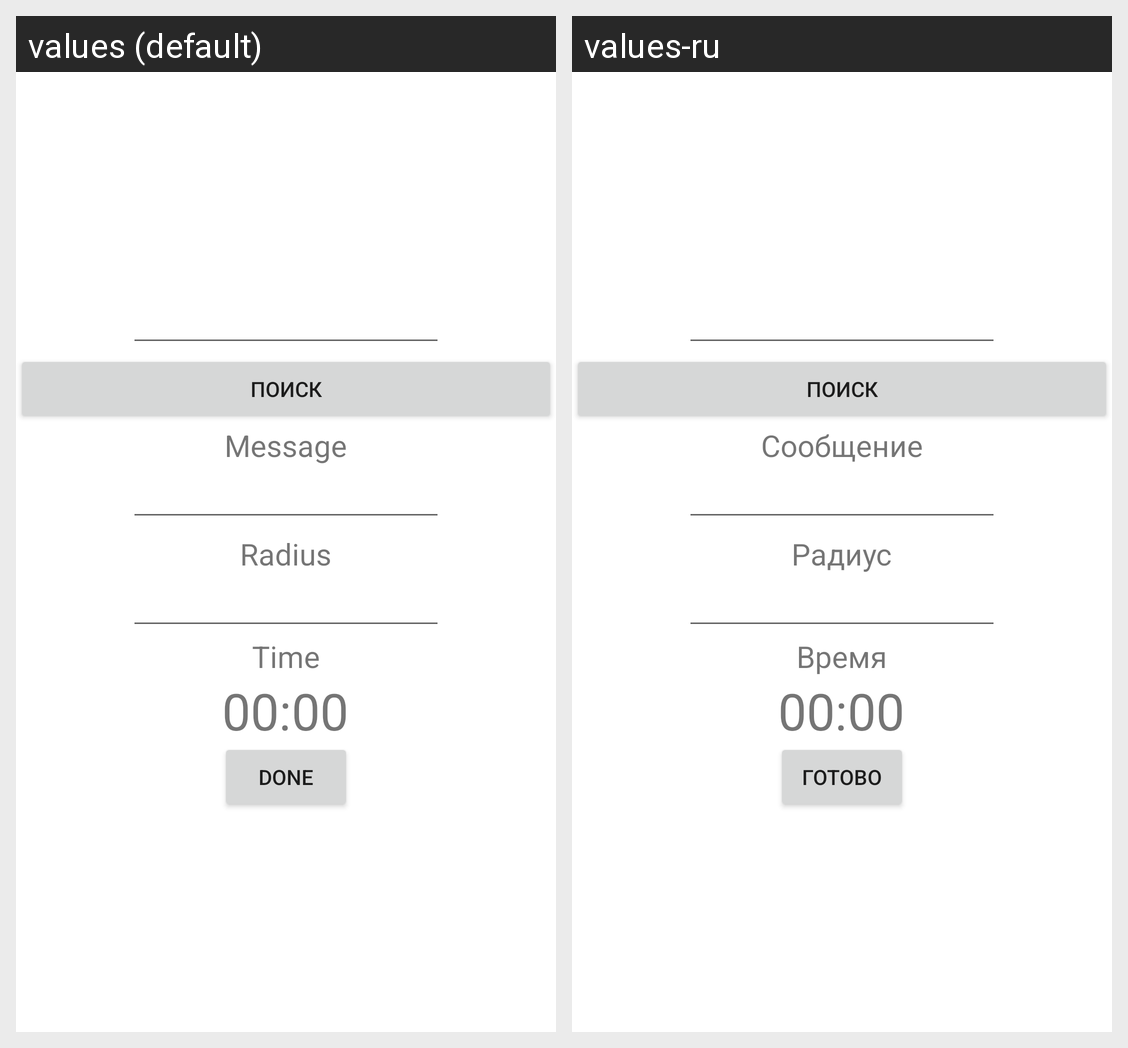

Locale-by-locale string values for the Android screen shown in this grid:
Android screen res/layout/fragment_combo_reminds.xml rendered under 2 locales, left to right: values (default), values-ru. Device: Nexus 5 (rendered at 1080×1920; each locale shown at half size, 540×960, under a caption strip naming it); theme Theme.GPSReminder.
Strings drawn on this screen, with the default value and each locale's value (text and hints the layout hard-codes, and strings that could not be matched under every locale, appear in the picture but are not listed):

nameTxt
  values: Message
  values-ru: Сообщение

radiusTxt
  values: Radius
  values-ru: Радиус

timeTxt
  values: Time
  values-ru: Время

doneTxt
  values: Done
  values-ru: Готово
